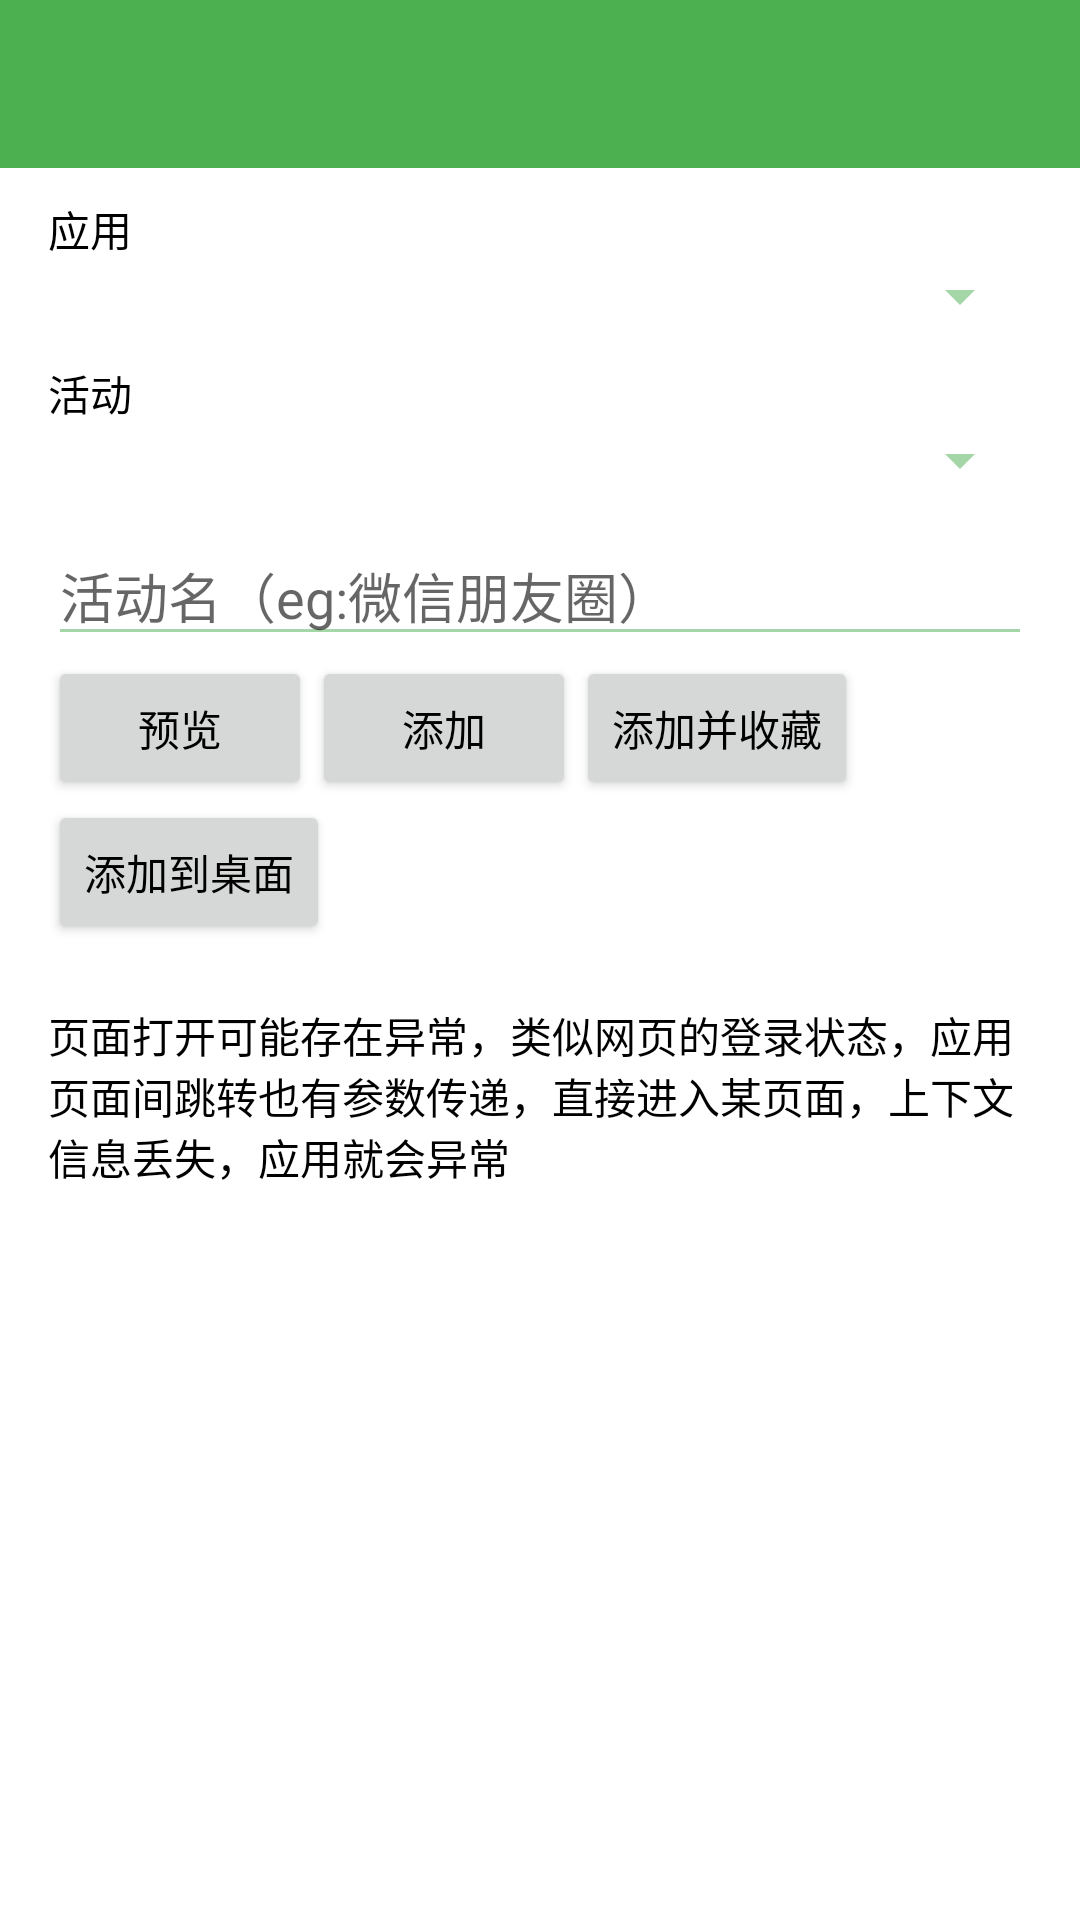

The Android layout XML behind this screen, and the referenced resources:
<!-- AndroidManifest.xml: application theme AppTheme -->
<!-- res/layout/activity_shortcut.xml -->
<?xml version="1.0" encoding="utf-8"?>
<LinearLayout xmlns:android="http://schemas.android.com/apk/res/android"
    android:layout_width="fill_parent"
    android:layout_height="fill_parent"
    android:background="@color/bg_color"
    android:orientation="vertical">


    <include layout="@layout/toolbar" />

    <LinearLayout
        android:layout_width="fill_parent"
        android:layout_height="fill_parent"
        android:orientation="vertical"
        android:paddingLeft="16dp"
        android:paddingRight="16dp">

        <TextView
            android:layout_width="match_parent"
            android:layout_height="wrap_content"
            android:layout_marginTop="10dp"
            android:text="应用" />

        <Spinner
            android:id="@+id/app_spinner"
            android:layout_width="fill_parent"
            android:layout_height="wrap_content" />

        <TextView
            android:layout_width="match_parent"
            android:layout_height="wrap_content"
            android:layout_marginTop="10dp"
            android:text="活动" />

        <Spinner
            android:id="@+id/activity_spinner"
            android:layout_width="fill_parent"
            android:layout_height="wrap_content" />


        <EditText
            android:id="@+id/activityName"
            android:layout_width="match_parent"
            android:layout_height="wrap_content"
            android:layout_marginTop="10dp"
            android:hint="活动名（eg:微信朋友圈）"
            android:textColor="@color/material_light_black" />


        <LinearLayout
            android:layout_width="match_parent"
            android:layout_height="wrap_content"
            android:orientation="horizontal">

            <Button
                android:id="@+id/btnPre"
                android:layout_width="wrap_content"
                android:layout_height="wrap_content"
                android:text="预览" />

            <Button
                android:id="@+id/btnAdd"
                android:layout_width="wrap_content"
                android:layout_height="wrap_content"
                android:text="添加" />


            <Button
                android:id="@+id/btnAddLike"
                android:layout_width="wrap_content"
                android:layout_height="wrap_content"
                android:text="添加并收藏" />

        </LinearLayout>


        <Button
            android:id="@+id/btnAddDesk"
            android:layout_width="wrap_content"
            android:layout_height="wrap_content"
            android:text="添加到桌面" />

        <TextView
            android:layout_width="wrap_content"
            android:layout_height="wrap_content"
            android:layout_marginTop="20dp"
            android:text="@string/a5" />

    </LinearLayout>
</LinearLayout>
<!-- res/layout/toolbar.xml (included above) -->
<?xml version="1.0" encoding="utf-8"?>
<android.support.v7.widget.Toolbar
    xmlns:android="http://schemas.android.com/apk/res/android"
    android:id="@+id/toolbar"
    android:layout_width="match_parent"
    android:layout_height="wrap_content"
    android:background="?attr/colorPrimary"
    >

</android.support.v7.widget.Toolbar>
<!-- resources referenced by this layout -->
<resources>
  <color name="bg_color">#ffffff</color>
  <color name="material_light_black">#000000</color>
  <string name="a5">页面打开可能存在异常，类似网页的登录状态，应用页面间跳转也有参数传递，直接进入某页面，上下文信息丢失，应用就会异常</string>
  <style name="AppTheme" parent="Theme.AppCompat.Light">
          <item name="colorPrimary">@color/colorPrimary</item>
          <item name="colorPrimaryDark">@color/colorPrimary</item>
          <item name="colorAccent">@color/colorAccent</item>
          <item name="windowNoTitle">true</item>
          <item name="windowActionBar">false</item>
          <item name="android:itemBackground">@color/material_light_white</item>
          <item name="android:textColor">@color/material_light_black</item>
          <item name="colorControlNormal">@color/material_green_200</item>
          <item name="colorSwitchThumbNormal">@color/material_red_400</item>
          <item name="android:colorForeground">@color/material_yellow_400</item>
          <item name="android:windowIsTranslucent">true</item>
  
      </style>
  <color name="colorPrimary">@color/material_green_500</color>
  <color name="colorAccent">@color/material_green_700</color>
  <color name="material_light_white">#FFFFFF</color>
  <color name="material_green_200">#A5D6A7</color>
  <color name="material_red_400">#EF5350</color>
  <color name="material_yellow_400">#FFEE58</color>
  <color name="material_green_500">#4CAF50</color>
  <color name="material_green_700">#388E3C</color>
</resources>
